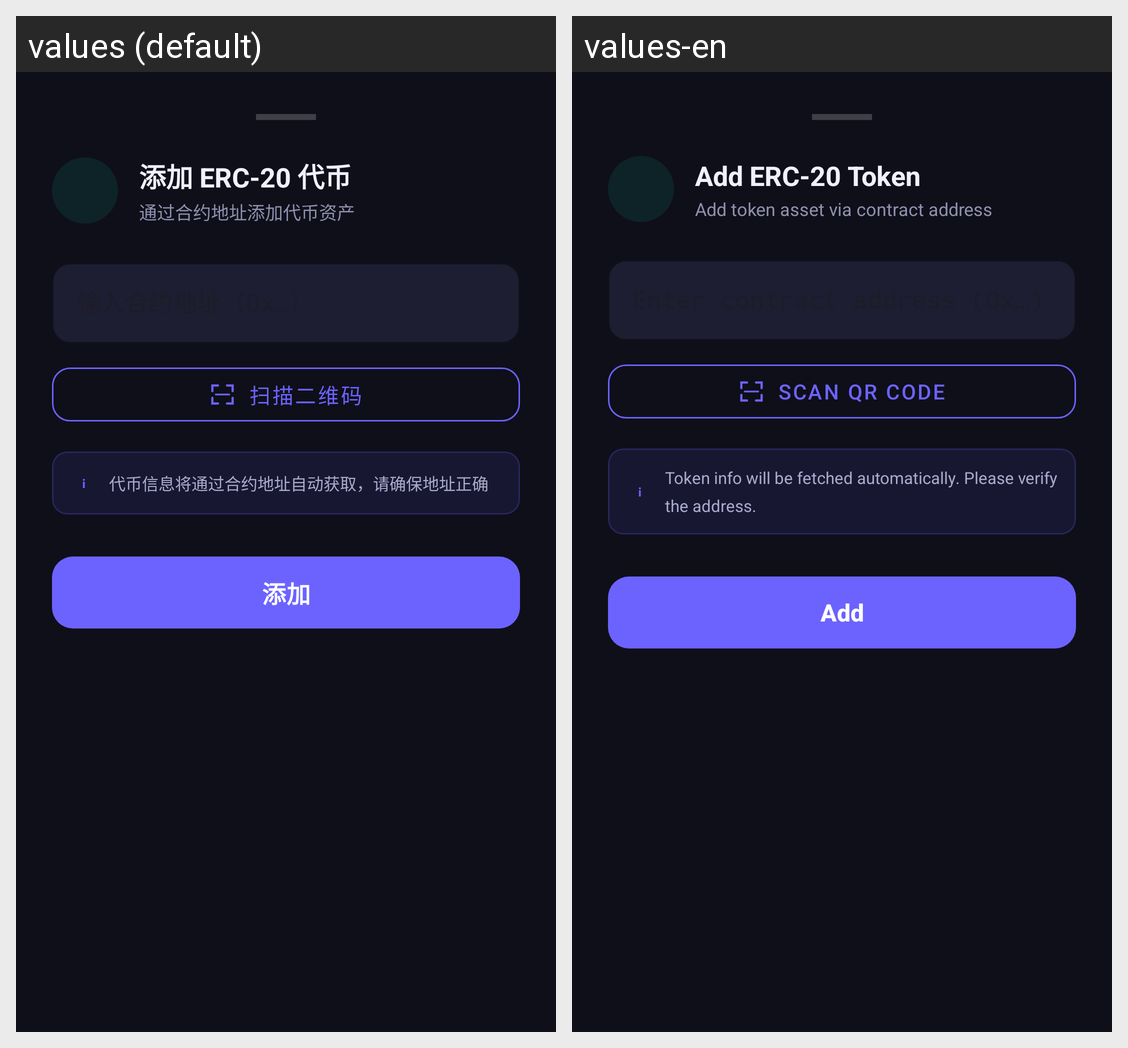

Strings drawn on this Android screen and how each of the app's shown locales translates them:
Android screen res/layout/dialog_add_token.xml rendered under 2 locales, left to right: values (default), values-en. Device: Nexus 5 (rendered at 1080×1920; each locale shown at half size, 540×960, under a caption strip naming it); theme Theme.MyApp.
Strings drawn on this screen, with the default value and each locale's value (text and hints the layout hard-codes, and strings that could not be matched under every locale, appear in the picture but are not listed):

dialog_add_token_title
  values: 添加 ERC-20 代币
  values-en: Add ERC-20 Token

dialog_add_token_desc
  values: 通过合约地址添加代币资产
  values-en: Add token asset via contract address

btn_scan_qr
  values: 扫描二维码
  values-en: Scan QR Code

dialog_add_token_tip
  values: 代币信息将通过合约地址自动获取，请确保地址正确
  values-en: Token info will be fetched automatically. Please verify the address.

dialog_add_token_confirm
  values: 添加
  values-en: Add
